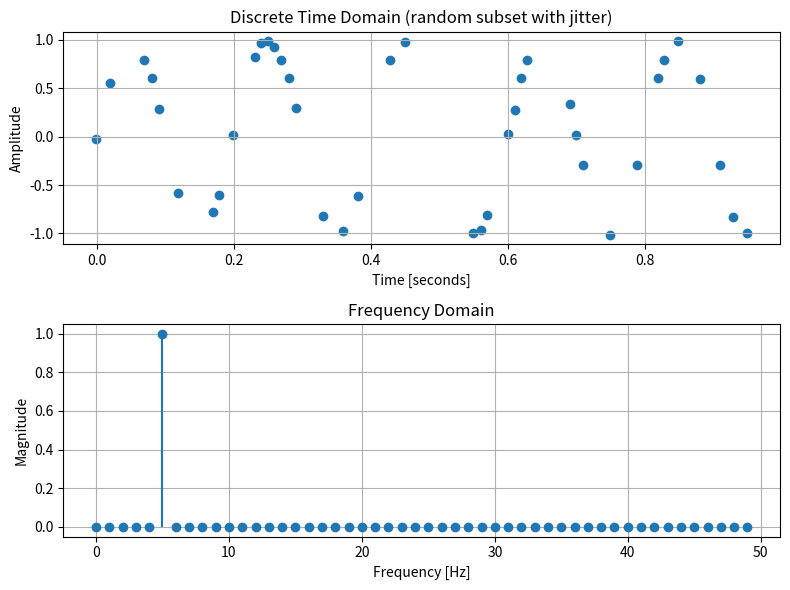

This figure's Python source:
import numpy as np
import matplotlib.pyplot as plt

# === Parameters ===
f0 = 5          # Frequency of the sinusoid in Hertz (cycles per second)
fs = 100        # Sampling frequency in Hertz (samples per second)
duration = 1    # Duration of the signal in seconds

# === Discrete time vector and signal ===
# Number of samples = sampling frequency * duration
N = int(fs * duration)

# Create an array 'n' of discrete time indices from 0 to N-1
n = np.arange(N)

# Generate the discrete-time sinusoidal signal:
# x[n] = sin(2 * ╧Ç * f0 * n / fs)
# Explanation:
# - 'n / fs' converts discrete index to actual time in seconds.
# - '2 * ╧Ç * f0' converts frequency in Hz to angular frequency.
x = np.sin(2 * np.pi * f0 * n / fs)

# === Choose a random subset of points for plotting (fewer, but not too few) ===
# num_points: how many dots to show on the time plot
num_points = 40
# Safety clamp in case N < num_points
num_points = min(max(1, num_points), N)

# Randomly pick indices WITHOUT replacement, then sort them so points progress left-to-right
chosen_indices = np.sort(np.random.choice(n, size=num_points, replace=False))
n_down = chosen_indices
x_down = x[n_down]

# Add small random jitter:
# x_jitter_frac: fraction of the sample interval (1/fs). 0.15 => ┬▒15% of sample interval horizontally.
# y_jitter: absolute amplitude jitter (in signal units). Keep small so the waveform is still visible.
x_jitter_frac = 0.15
y_jitter = 0.03

x_jitter = (np.random.rand(len(n_down)) - 0.5) * (1 / fs) * 2 * x_jitter_frac
y_jitter = (np.random.rand(len(n_down)) - 0.5) * 2 * y_jitter

# === Fourier Transform ===
# Compute the Discrete Fourier Transform (DFT) using FFT to get frequency components.
X = np.fft.fft(x)

# Get the corresponding frequencies for each FFT bin.
# The 'fftfreq' function returns frequencies from 0 up to positive Nyquist frequency,
# then negative frequencies after that.
freqs = np.fft.fftfreq(N, 1 / fs)

# We only need the positive half of the frequencies and magnitudes since
# the FFT of a real-valued signal is symmetric.
positive_freqs = freqs[:N // 2]

# Magnitude of the FFT (absolute value) normalized by half the length of X.
# This scaling ensures the amplitude matches the original sinusoid amplitude.
magnitude = np.abs(X)[:N // 2] / (N / 2)

# === Plotting ===
fig, (ax1, ax2) = plt.subplots(2, 1, figsize=(8, 6))

# Time domain plot: discrete dots (fewer), with jitter, no connecting lines
ax1.scatter(n_down / fs + x_jitter, x_down + y_jitter, marker='o')
ax1.set_title("Discrete Time Domain (random subset with jitter)")
ax1.set_xlabel("Time [seconds]")
ax1.set_ylabel("Amplitude")
ax1.grid(True)

# Frequency domain plot: magnitude of frequency components vs frequency
ax2.stem(positive_freqs, magnitude, basefmt=" ")
ax2.set_title("Frequency Domain")
ax2.set_xlabel("Frequency [Hz]")
ax2.set_ylabel("Magnitude")
ax2.grid(True)

plt.tight_layout()

# Uncomment this line to save the figure as a PNG image file:
# plt.savefig("discrete_sinusoid_time_and_frequency.png", dpi=300)

plt.show()
